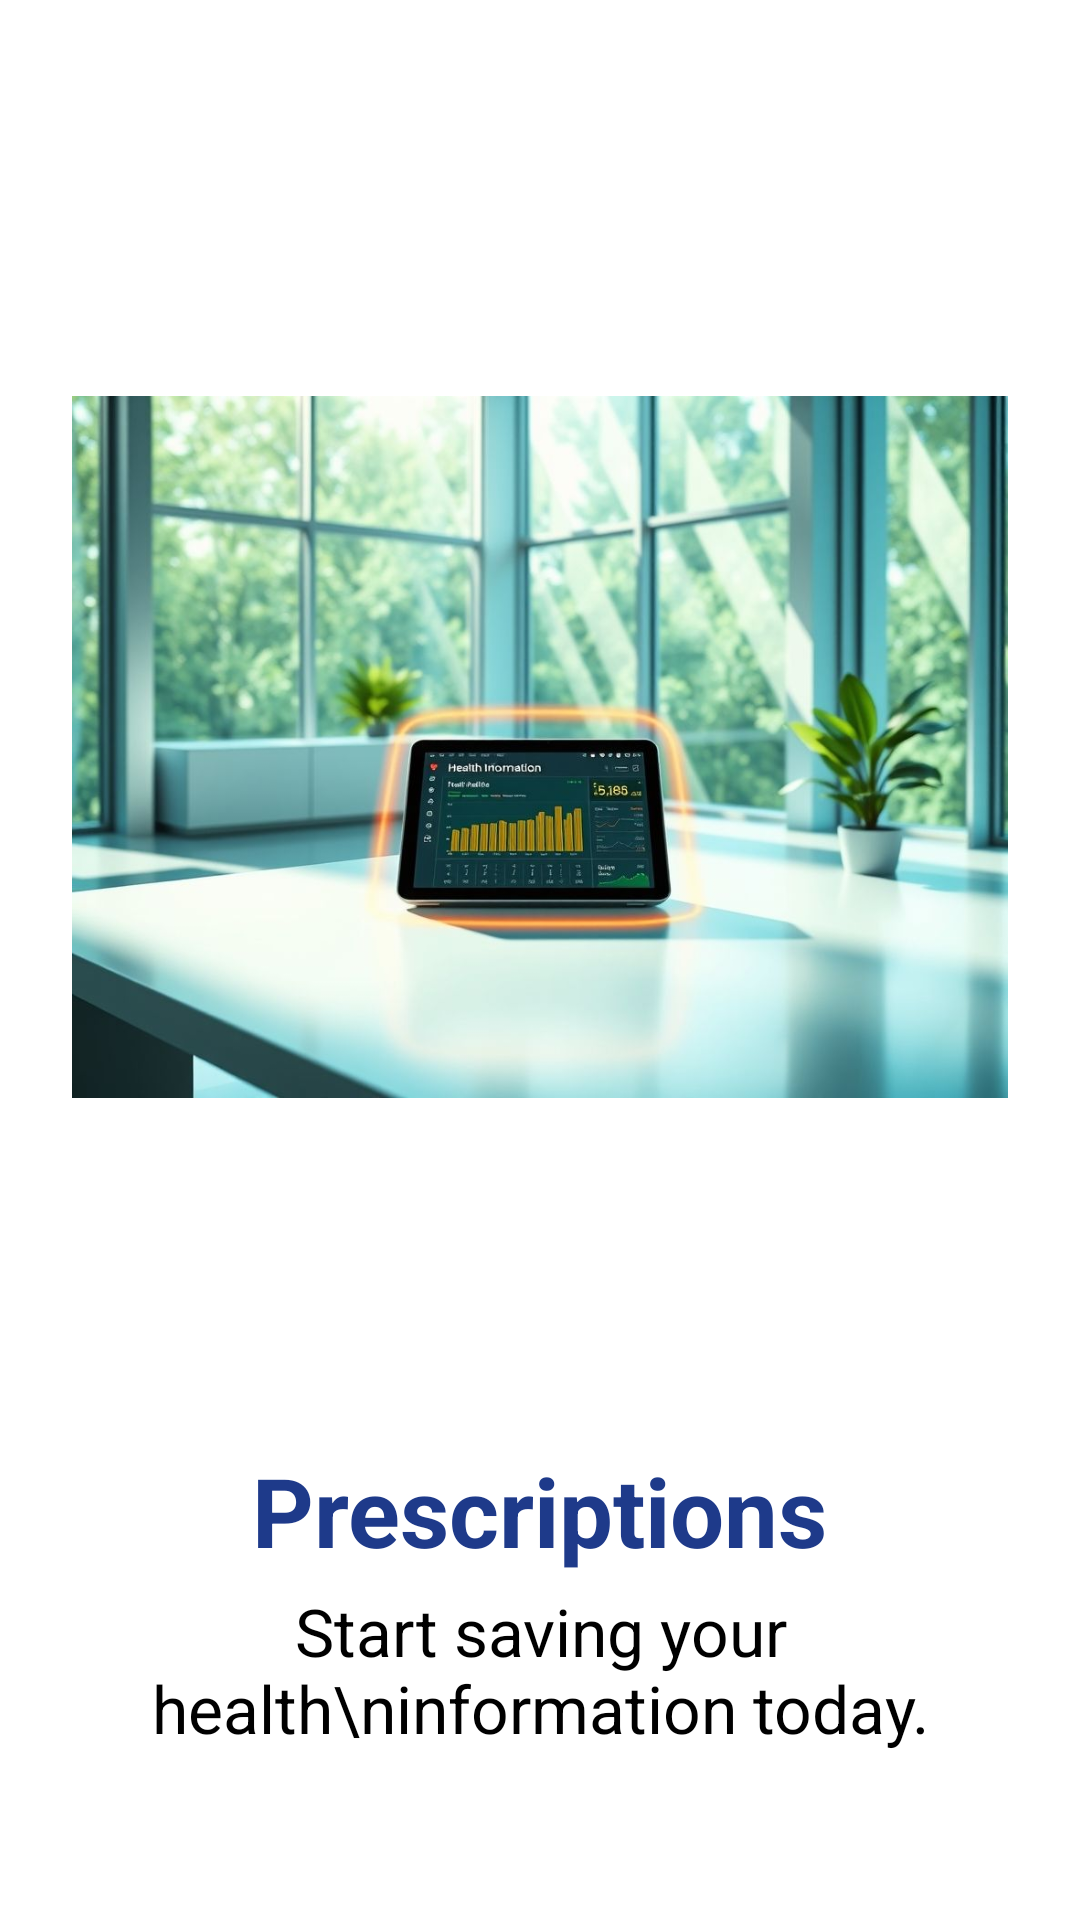

Reconstruct the res/layout file that produces this screen, plus the resources it refers to.
<!-- AndroidManifest.xml: application theme Theme.MyApplication -->
<!-- res/layout/fragment_onboarding2.xml -->
<?xml version="1.0" encoding="utf-8"?>
<LinearLayout
    xmlns:android="http://schemas.android.com/apk/res/android"
    android:layout_width="match_parent"
    android:layout_height="match_parent"
    android:orientation="vertical"
    android:paddingStart="24dp"
    android:paddingEnd="24dp"
    android:paddingTop="24dp"
    android:paddingBottom="16dp"
    android:gravity="top|center_horizontal"
    android:background="#ffffff">

    
    <ImageView
        android:id="@+id/ivOnboarding2"
        android:layout_width="match_parent"
        android:layout_height="450dp"
        android:adjustViewBounds="true"
        android:scaleType="fitCenter"
        android:src="@drawable/image_2"
        android:contentDescription="Prescriptions" />

    
    <TextView
        android:id="@+id/tvOnboardingText2"
        android:layout_width="wrap_content"
        android:layout_height="wrap_content"
        android:text="Prescriptions"
        android:textSize="32sp"
        android:textStyle="bold"
        android:textColor="#1E3A8A"
        android:layout_marginTop="8dp" />

    
    <TextView
        android:layout_width="match_parent"
        android:layout_height="wrap_content"
        android:text="Start saving your health\ninformation today."
        android:textSize="22sp"
        android:textColor="#000000"
        android:gravity="center"
        android:layout_marginTop="4dp" />
</LinearLayout>
<!-- resources referenced by this layout -->
<resources>
  <!-- drawable image_2: png bitmap (drawable, 81809 bytes) -->
  <style name="Theme.MyApplication" parent="Base.Theme.MyApplication" />
  <style name="Base.Theme.MyApplication" parent="Theme.AppCompat.Light.NoActionBar">
          
      </style>
</resources>
